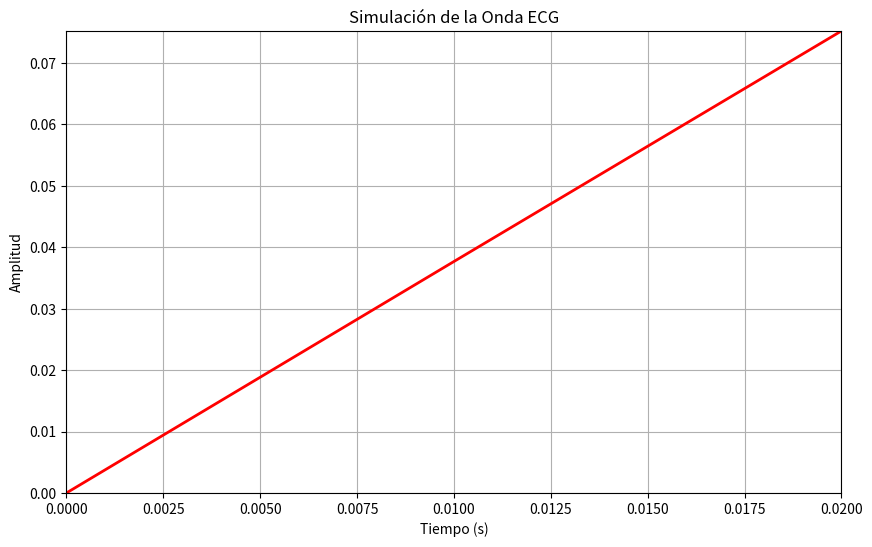

Source code (Python):
import matplotlib.pyplot as plt
import numpy as np
import matplotlib.animation as animation
from scipy.interpolate import make_interp_spline

# Función para simular una onda similar a un latido del corazón (ECG)
def generate_ecg_waveform(t):
    heart_rate = 60  # Latidos por minuto
    bpm = heart_rate / 60.0  # Latidos por segundo

    # Crear una señal básica de ECG usando funciones trigonométricas y gaussianas
    ecg = 0.6 * np.sin(2 * np.pi * bpm * t)  # Onda P
    ecg += -1.2 * np.exp(-((t % (1/bpm)) - 0.2)**2 / (2 * 0.01**2))  # Complejo Q
    ecg += 3.0 * np.exp(-((t % (1/bpm)) - 0.3)**2 / (2 * 0.003**2))  # Complejo R
    ecg += -1.2 * np.exp(-((t % (1/bpm)) - 0.4)**2 / (2 * 0.01**2))  # Complejo S
    ecg += 0.4 * np.exp(-((t % (1/bpm)) - 0.6)**2 / (2 * 0.02**2))  # Onda T

    return ecg

# Función para actualizar la gráfica en tiempo real
def update_wave(i, xs, ys, line, ax, color):
    t = xs[-1] + 0.01  # Incrementar el tiempo
    amplitude = generate_ecg_waveform(t)
    xs.append(t)
    ys.append(amplitude)

    # Mantener solo los últimos 100 puntos para un gráfico de desplazamiento
    xs = xs[-100:]
    ys = ys[-100:]

    # Suavizar la onda
    if len(xs) > 3:
        xnew = np.linspace(min(xs), max(xs), 300)
        spl = make_interp_spline(xs, ys, k=3)
        y_smooth = spl(xnew)
        line.set_data(xnew, y_smooth)
        ax.set_xlim(min(xs), max(xs))
        ax.set_ylim(min(y_smooth), max(y_smooth))
    else:
        line.set_data(xs, ys)
        ax.set_xlim(min(xs), max(xs))
        ax.set_ylim(min(ys), max(ys))

    return line,

# Función para configurar y mostrar la gráfica
def plot_wave(color='blue'):
    fig, ax = plt.subplots(figsize=(10, 6))
    ax.set_title('Simulación de la Onda ECG')
    ax.set_xlabel('Tiempo (s)')
    ax.set_ylabel('Amplitud')
    ax.grid(True)
    
    xs, ys = [0], [generate_ecg_waveform(0)]
    line, = ax.plot([], [], color=color, linestyle='-', linewidth=2)
    
    ani = animation.FuncAnimation(
        fig, update_wave, fargs=(xs, ys, line, ax, color), interval=50, blit=True, cache_frame_data=False
    )
    
    plt.show()

# Ejecutar la visualización de la onda en tiempo real
plot_wave(color='red')  # Cambia 'red' al color que prefieras
